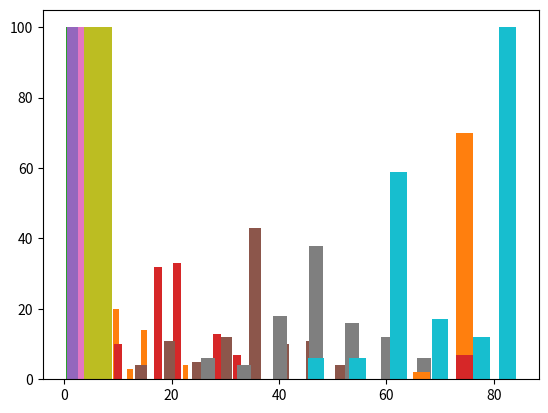

Write the Python code that produced this figure.
# %%
import random
import numpy as np
import time
import matplotlib.pyplot as plt
from enum import Enum

class CROSSOVER_OPERATOR (Enum):
    SINGLE =1
    TWO = 2
    UNIFORM = 3


# Define the fitness function
def fitness(individual):                                    # explotation
    target = list("Hello, world!")
    score = 0
    for i in range(len(individual)):
        if individual[i] == target[i]:
            score += 1

    bullsEyeScore = bulls_eye(individual, target, score)

    return (score, bullsEyeScore)


# Define the genetic algorithm
def genetic_algorithm(pop_size, num_genes, fitness_func, max_generations, cross_operator):
    # Initialize the population with random individuals
    population = []
    for i in range(pop_size):
        individual = [chr(random.randint(32, 126)) for j in range(num_genes)]
        population.append(individual)

    # Evolve the population for a fixed number of generations
    for generation in range(max_generations):
        # Evaluate the fitness of each individual
        fitnesses = [fitness_func(individual) for individual in population]         # explotation
        

        genTime = time.time()                                                       # information
        print("=========================================")
        print(f"the start time for this gen is {time.asctime(time.gmtime(genTime))}")
        print(f"--------averege for this gen is {averege_fitness(fitnesses[0])}")
                
        fitnesses_np = np.array(fitnesses)
        plt.hist(fitnesses_np)
        plt.show()

        
        # Select the best individuals for reproduction
        elite_size = int(pop_size * 0.1)                                                # explotation
        elite_indices = sorted(range(pop_size), key=lambda i: fitnesses[i], reverse=True)[:elite_size]
        elites = [population[i] for i in elite_indices]

        # Generate new individuals by applying crossover and mutation operators
        offspring = []
        while len(offspring) < pop_size - elite_size:
            parent1 = random.choice(elites)
            parent2 = random.choice(elites)
            child = crossover_operator(cross_operator , parent1 , parent2 , num_genes)          # exploration   
            offspring.append(child)
        population = elites + offspring
        
        print(f"the absolute time for this gen is {time.time() - genTime} sec")
        print(f"the ticks time for this gen is {int(time.perf_counter())}")


    # Find the individual with the highest fitness
    best_individual = max(population, key=lambda individual: fitness_func(individual))          # explotation
    best_fitness = fitness_func(best_individual)
    
    return best_individual, best_fitness

def crossover_operator(operator, parent1 , parent2, num_genes):     # exploration
    
    if operator == CROSSOVER_OPERATOR.SINGLE:
        child = [parent1[i] if random.random() < 0.5 else parent2[i] for i in range(num_genes)]
    elif operator == CROSSOVER_OPERATOR.TWO:
        child = [parent1[i] if random.random() < 0.3 or  random.random() > 0.7 else parent2[i] for i in range(num_genes)]
    elif operator == CROSSOVER_OPERATOR.UNIFORM:
        child = [parent1[i] if random.choice([0,1]) else parent2[i] for i in range(num_genes)]
    return child
   
def bulls_eye(individual, target, score):                   # explotation
    for i in range(len(individual)):
        if individual[i] == target[i]:
            score += 10
        elif individual[i] in target:
            score += 5
    return score

def averege_fitness(fitness):                               # information
    averege = sum(fitness) / len(fitness)
    variance = sum([((x-averege)**2) for x in fitness]) / len(fitness)-1
    sd = variance**0.5
    return (averege, sd)



def main():

    # Run the genetic algorithm and print the result
    best_individual, best_fitness = genetic_algorithm(pop_size=100, num_genes=13, fitness_func=fitness, max_generations=100 ,cross_operator = CROSSOVER_OPERATOR.SINGLE)
    print("Best individual:", ''.join(best_individual))
    print("Best fitness:", best_fitness)

if __name__ == "__main__":
    main()


# %%
